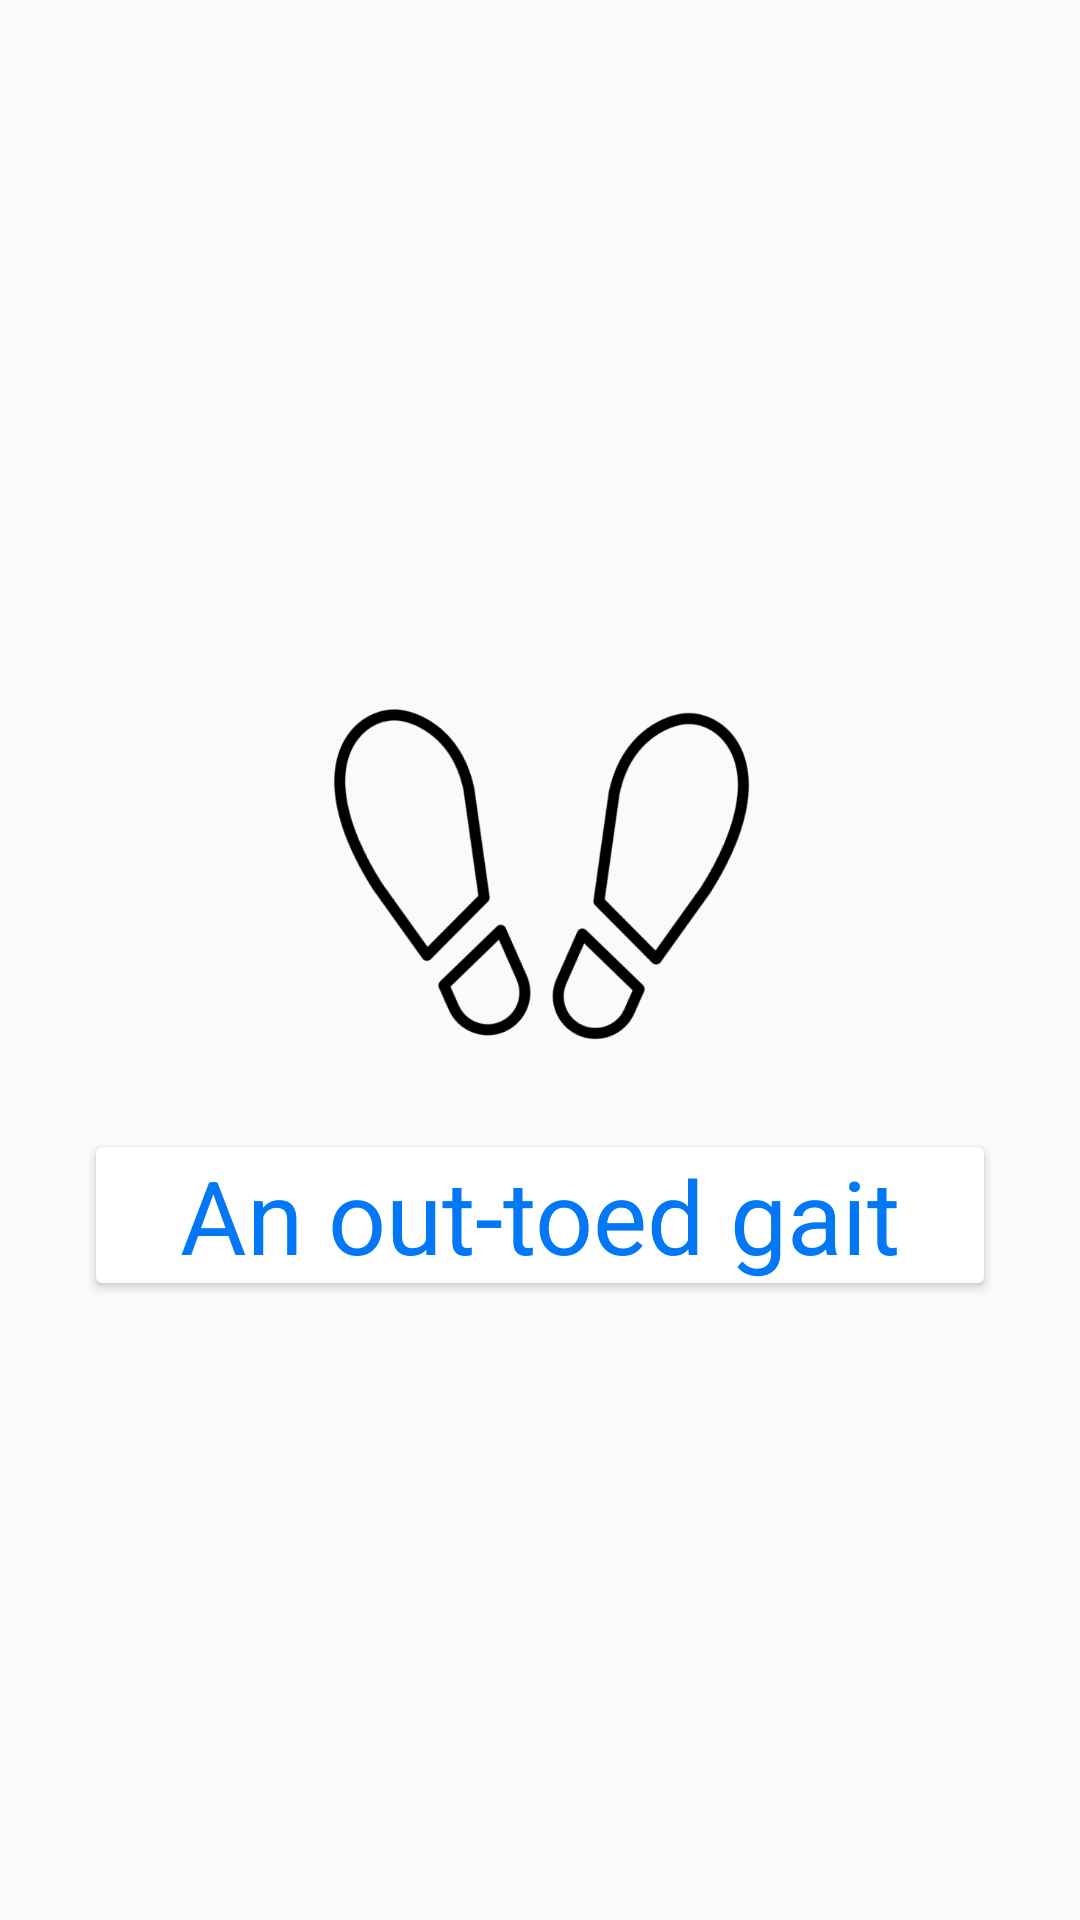

Write the Android layout XML for this screen, with the resource values it uses.
<!-- AndroidManifest.xml: application theme AppTheme -->
<!-- res/layout/fragment_angle.xml -->
<?xml version="1.0" encoding="utf-8"?>
<LinearLayout xmlns:android="http://schemas.android.com/apk/res/android"
    xmlns:tools="http://schemas.android.com/tools"
    android:layout_width="match_parent"
    xmlns:app="http://schemas.android.com/apk/res-auto"
    android:layout_height="match_parent"
    android:gravity="center"
    android:orientation="vertical"
    tools:context=".StandFragment">
    <ImageView
        android:id="@+id/gait_image"
        android:layout_width="170dp"
        android:layout_height="150dp"
        android:layout_marginBottom="20dp"
        android:src="@drawable/out_toed_gait" />
    <androidx.cardview.widget.CardView
        android:layout_width="296dp"
        android:layout_height="wrap_content"
        tools:layout_editor_absoluteX="56dp"
        tools:layout_editor_absoluteY="47dp">

            <TextView
                android:id="@+id/gait_text"
                android:layout_width="match_parent"
                android:layout_height="wrap_content"
                android:text="An out-toed gait"
                android:textAlignment="center"
                android:textColor="#0378F6"
                android:textSize="34sp" />


    </androidx.cardview.widget.CardView>

</LinearLayout>
<!-- resources referenced by this layout -->
<resources>
  <!-- drawable out_toed_gait: png bitmap (drawable-v24, 21225 bytes) -->
  <style name="AppTheme" parent="Theme.AppCompat.Light.NoActionBar">
          
          <item name="colorPrimary">@color/colorPrimary</item>
          <item name="colorPrimaryDark">@color/colorPrimaryDark</item>
          <item name="colorAccent">@color/colorAccent</item>
          <item name="android:statusBarColor">@color/colorDeepDark</item>
      </style>
  <color name="colorPrimary">#008577</color>
  <color name="colorPrimaryDark">#00574B</color>
  <color name="colorAccent">#D81B60</color>
  <color name="colorDeepDark">#26264D</color>
</resources>
